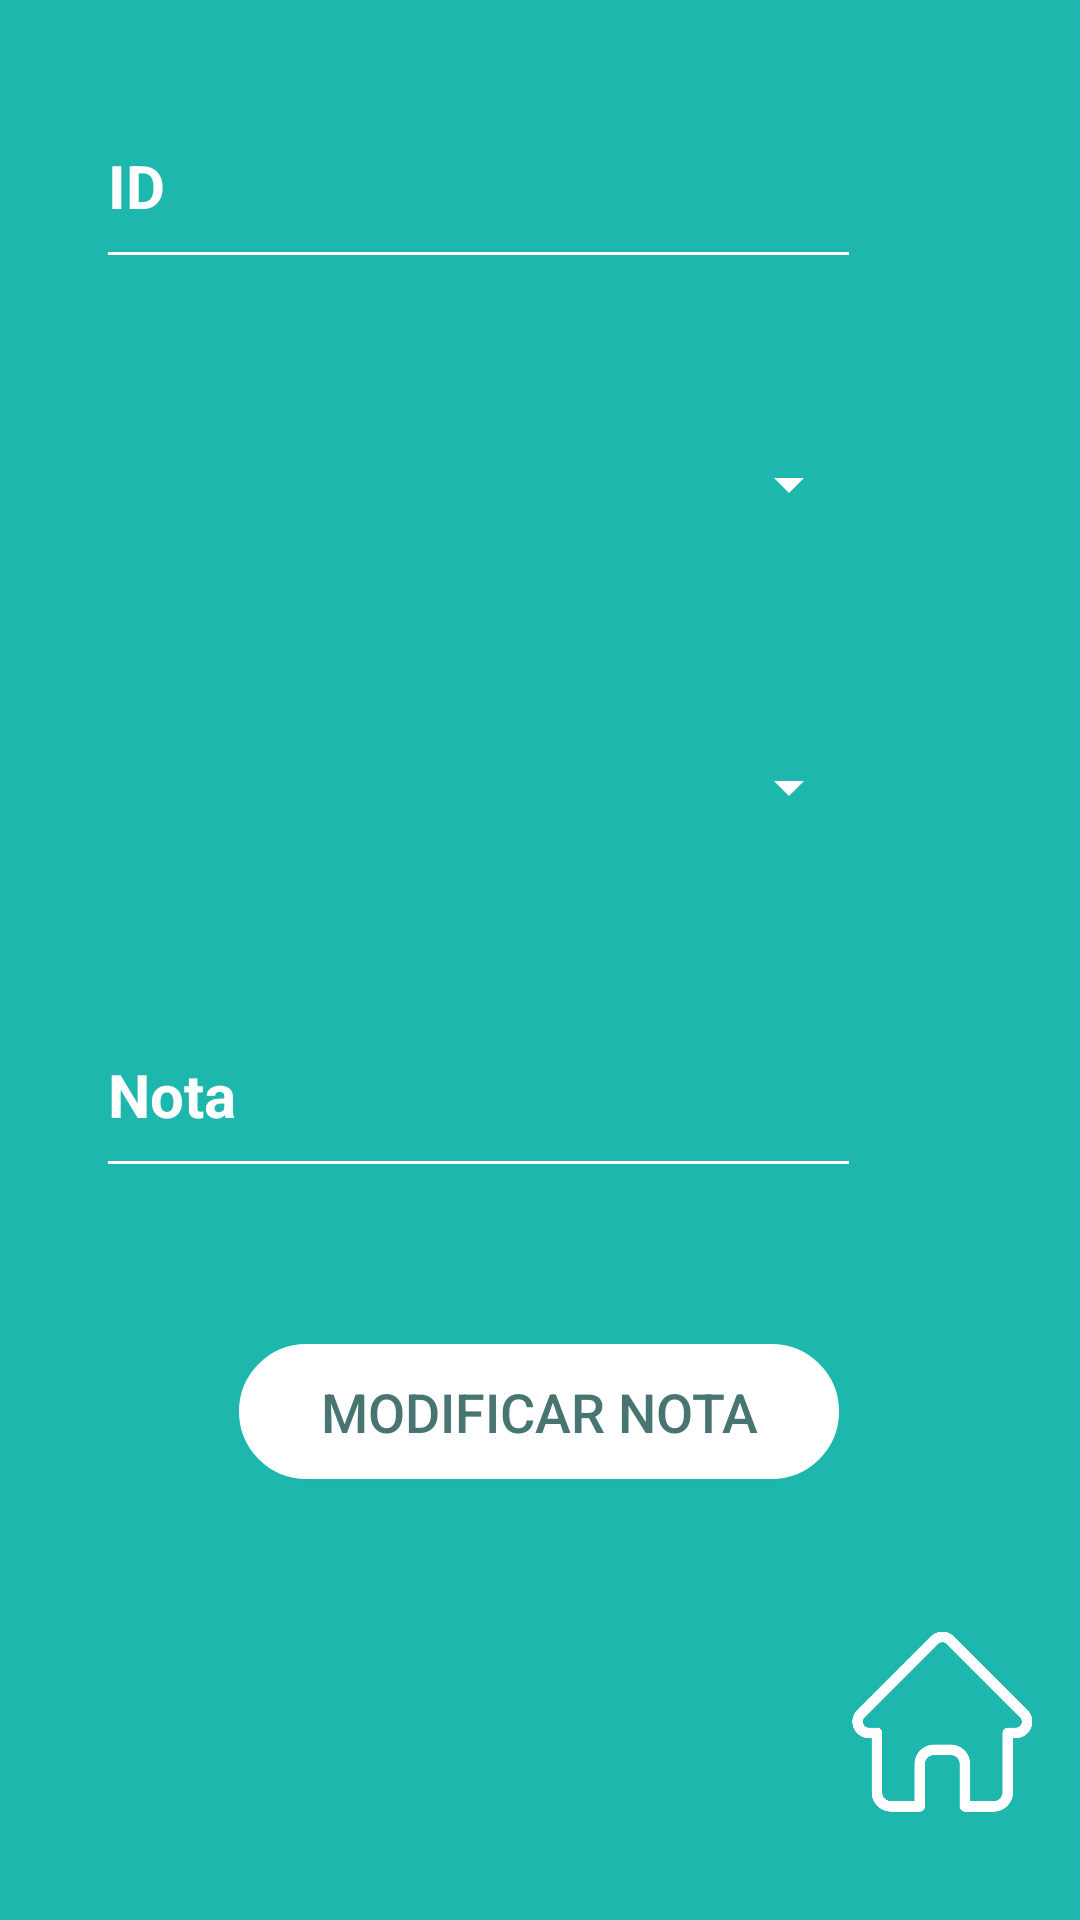

Here is an Android app screen rendered from its layout file. Give the layout XML and the strings, colors and styles it references.
<!-- AndroidManifest.xml: application theme Theme.Project11 -->
<!-- res/layout/activity_modificar_notas.xml -->
<?xml version="1.0" encoding="utf-8"?>
<android.support.constraint.ConstraintLayout xmlns:android="http://schemas.android.com/apk/res/android"
    xmlns:app="http://schemas.android.com/apk/res-auto"
    xmlns:tools="http://schemas.android.com/tools"
    android:layout_width="match_parent"
    android:layout_height="match_parent"
    android:background="#1DB7AE"
    tools:context=".ModificarNotasActivity">

    <EditText
        android:id="@+id/etID"
        android:layout_width="255dp"
        android:layout_height="65dp"
        android:layout_marginStart="32dp"
        android:layout_marginTop="28dp"
        android:backgroundTint="#FFFFFF"
        android:ems="10"
        android:hint="@string/etRegistrarID"
        android:inputType="textPersonName"
        android:textColor="#FFFFFF"
        android:textColorHint="#FFFFFF"
        android:textSize="20sp"
        android:textStyle="bold"
        app:layout_constraintStart_toStartOf="parent"
        app:layout_constraintTop_toTopOf="parent" />

    <Spinner
        android:id="@+id/spAsignatura"
        android:layout_width="255dp"
        android:layout_height="65dp"
        android:layout_marginStart="32dp"
        android:layout_marginTop="36dp"
        android:backgroundTint="#FFFFFF"
        app:layout_constraintStart_toStartOf="parent"
        app:layout_constraintTop_toBottomOf="@+id/etID" />

    <Spinner
        android:id="@+id/spCurso"
        android:layout_width="255dp"
        android:layout_height="65dp"
        android:layout_marginStart="32dp"
        android:layout_marginTop="36dp"
        android:backgroundTint="#FFFFFF"
        app:layout_constraintStart_toStartOf="parent"
        app:layout_constraintTop_toBottomOf="@+id/spAsignatura" />

    <EditText
        android:id="@+id/etNota"
        android:layout_width="255dp"
        android:layout_height="65dp"
        android:layout_marginStart="32dp"
        android:layout_marginTop="36dp"
        android:backgroundTint="#FFFFFF"
        android:ems="10"
        android:hint="@string/etNota"
        android:inputType="numberDecimal"
        android:textColor="#FFFFFF"
        android:textColorHint="#FFFFFF"
        android:textSize="20sp"
        android:textStyle="bold"
        app:layout_constraintStart_toStartOf="parent"
        app:layout_constraintTop_toBottomOf="@+id/spCurso" />

    <ImageView
        android:id="@+id/btnRegistrarNotasMenu"
        android:layout_width="60dp"
        android:layout_height="60dp"
        android:layout_marginEnd="16dp"
        android:layout_marginBottom="36dp"
        android:onClick="ModificarNotas"
        app:layout_constraintBottom_toBottomOf="parent"
        app:layout_constraintEnd_toEndOf="parent"
        app:srcCompat="@drawable/house_icon_w" />

    <Button
        android:id="@+id/btnRegistrarNota"
        android:layout_width="200dp"
        android:layout_height="45dp"
        android:layout_marginTop="52dp"
        android:background="@drawable/boton2"
        android:onClick="modificarNotaAsignatura"
        android:text="@string/btnModNotas"
        android:textColor="@drawable/txt_boton2"
        android:textSize="18sp"
        app:layout_constraintEnd_toEndOf="parent"
        app:layout_constraintHorizontal_bias="0.497"
        app:layout_constraintStart_toStartOf="parent"
        app:layout_constraintTop_toBottomOf="@+id/etNota" />

</android.support.constraint.ConstraintLayout>
<!-- resources referenced by this layout -->
<resources>
  <!-- drawable boton2 (drawable) -->
  <?xml version="1.0" encoding="utf-8"?>
  <ripple xmlns:android="http://schemas.android.com/apk/res/android"
      android:color="#E5FCFB">
  
      <item android:drawable="@drawable/bg_ripple"/>
  </ripple>
  <!-- drawable house_icon_w: png bitmap (drawable, 10267 bytes) -->
  <!-- drawable txt_boton2 (drawable) -->
  <?xml version="1.0" encoding="utf-8"?>
  <selector xmlns:android="http://schemas.android.com/apk/res/android">
  
      <item android:color="#487572" android:state_pressed="false"/>
      <item android:color="#1DB7AE" android:state_pressed="true"/>
  
  </selector>
  <string name="btnModNotas">Modificar Nota</string>
  <string name="etNota">Nota</string>
  <string name="etRegistrarID">ID</string>
  <style name="Theme.Project11" parent="Theme.AppCompat.Light.NoActionBar">
          
          <item name="colorPrimary">@color/purple_500</item>
          <item name="colorPrimaryDark">@color/purple_700</item>
          <item name="colorAccent">@color/teal_200</item>
          
  
          <item name="android:forceDarkAllowed" tools:targetApi="q">false</item>
  
      </style>
  <!-- drawable bg_ripple (drawable) -->
  <?xml version="1.0" encoding="utf-8"?>
  <shape xmlns:android="http://schemas.android.com/apk/res/android">
  
      <corners android:radius="150dp"/>
      <stroke android:color="@color/white"
          android:width="5px" />
      <solid android:color="@color/white"/>
  
  </shape>
  <!-- not gathered from this repository: default colours our renderer supplied (Android Studio template values) -->
  <color name="purple_500">#FF6200EE</color>
  <color name="purple_700">#FF3700B3</color>
  <color name="teal_200">#FF03DAC5</color>
  <color name="white">#FFFFFFFF</color>
</resources>
